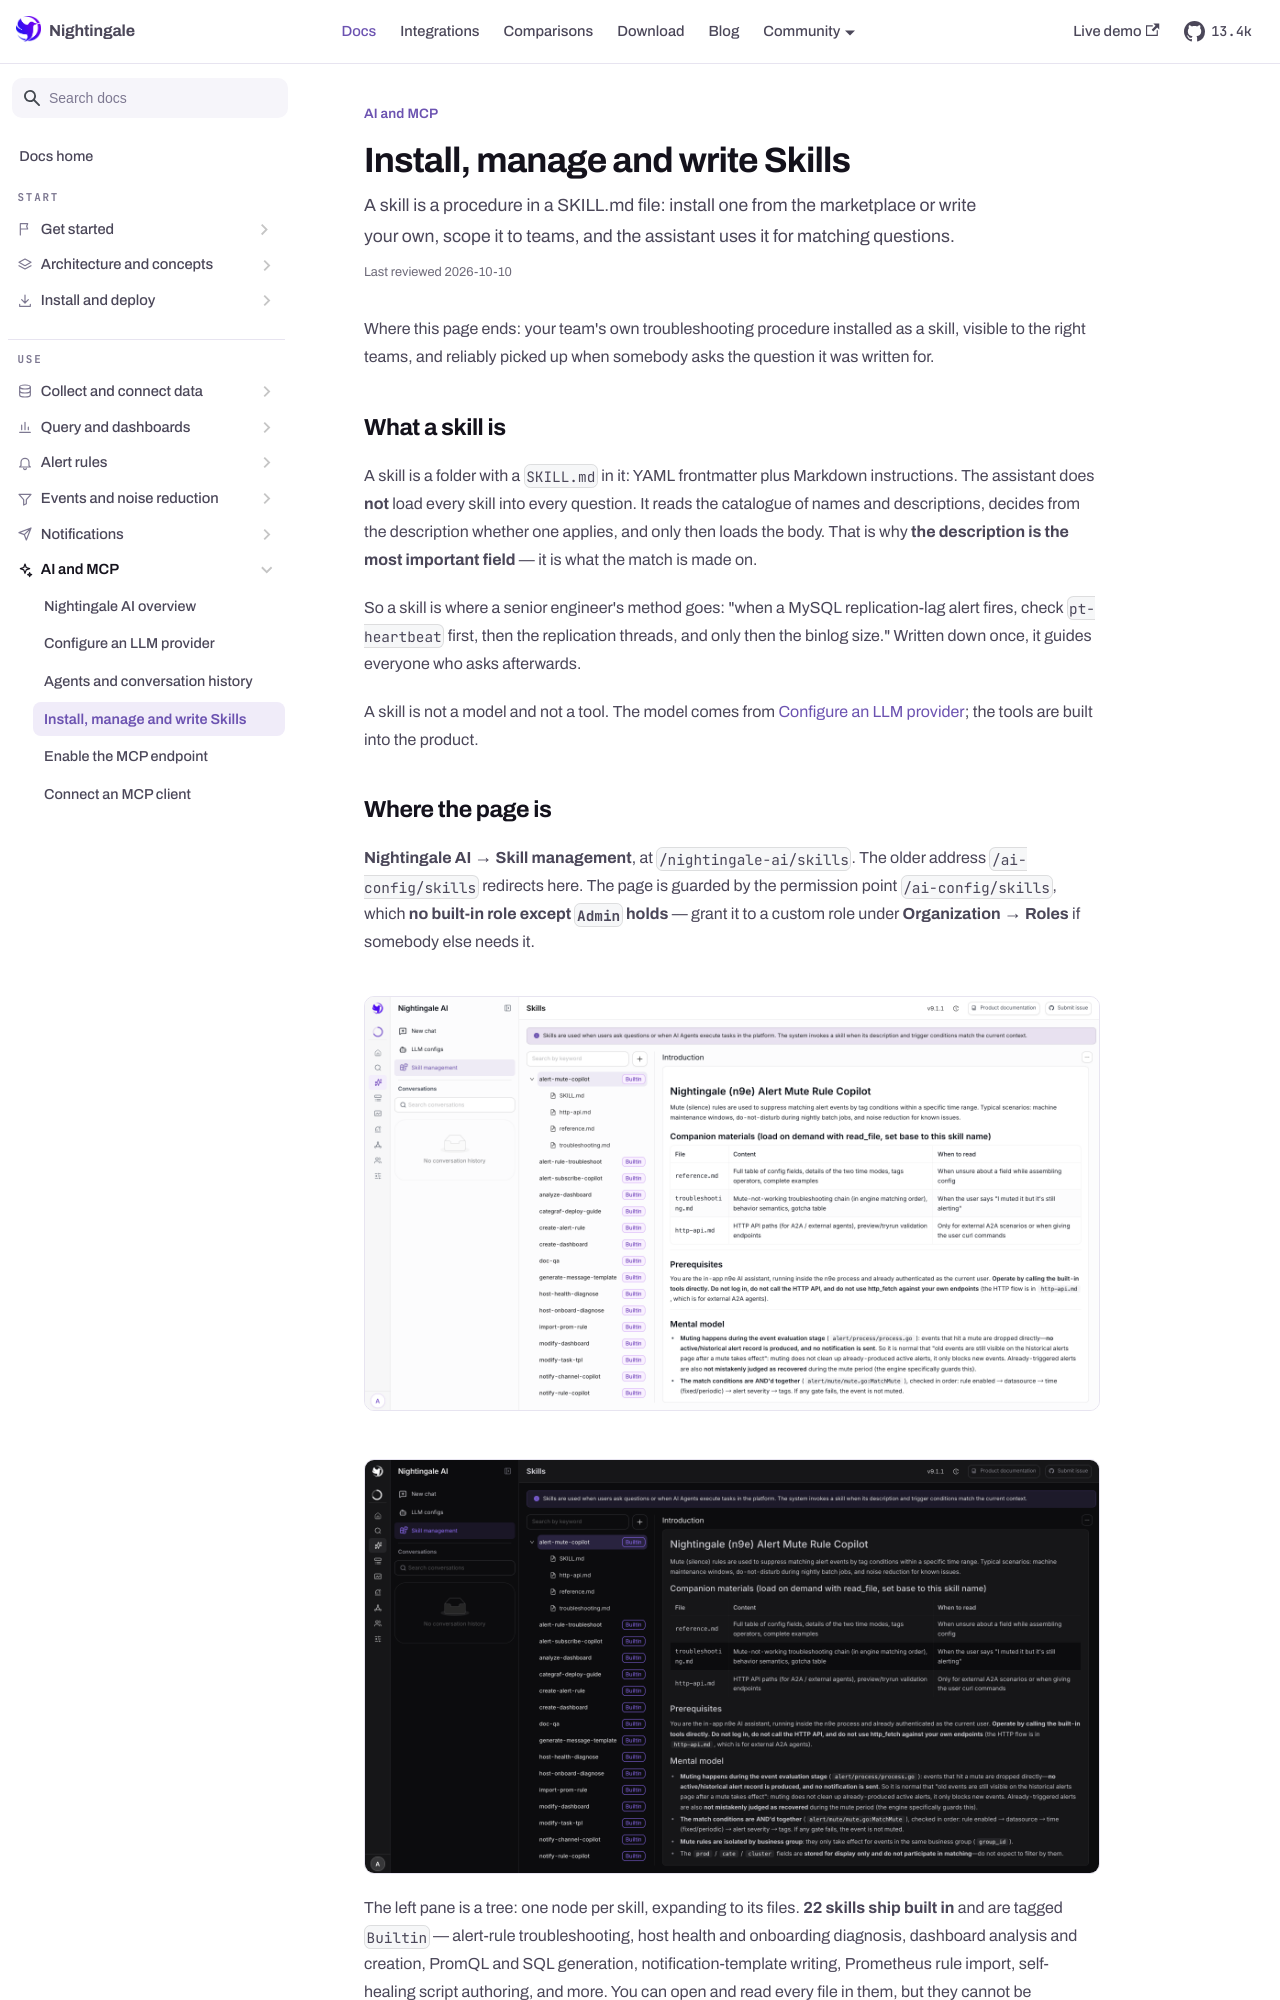

repository: n9e/n9e.github.io · page: docs/ai/skills.html · generator: docusaurus

---
title: "Install, manage and write Skills"
sidebar_label: "Install, manage and write Skills"
description: "A skill is a procedure in a SKILL.md file: install one from the marketplace or write your own, scope it to teams, and the assistant uses it for matching questions."
last_reviewed: 2026-10-10
---

Where this page ends: your team's own troubleshooting procedure installed as a skill, visible to
the right teams, and reliably picked up when somebody asks the question it was written for.

## What a skill is

A skill is a folder with a `SKILL.md` in it: YAML frontmatter plus Markdown instructions. The
assistant does **not** load every skill into every question. It reads the catalogue of names and
descriptions, decides from the description whether one applies, and only then loads the body. That
is why **the description is the most important field** — it is what the match is made on.

So a skill is where a senior engineer's method goes: "when a MySQL replication-lag alert fires,
check `pt-heartbeat` first, then the replication threads, and only then the binlog size." Written
down once, it guides everyone who asks afterwards.

A skill is not a model and not a tool. The model comes from
[Configure an LLM provider](./llm-provider.md); the tools are built into the product.

## Where the page is

**Nightingale AI → Skill management**, at `/nightingale-ai/skills`. The older address
`/ai-config/skills` redirects here. The page is guarded by the permission point
`/ai-config/skills`, which **no built-in role except `Admin` holds** — grant it to a custom role
under **Organization → Roles** if somebody else needs it.

<Shot src="/img/docs/ai/skills" alt="Skill management" />

The left pane is a tree: one node per skill, expanding to its files. **22 skills ship built in**
and are tagged `Builtin` — alert-rule troubleshooting, host health and onboarding diagnosis,
dashboard analysis and creation, PromQL and SQL generation, notification-template writing,
Prometheus rule import, self-healing script authoring, and more. You can open and read every file
in them, but they cannot be downloaded or deleted. They are also the best worked examples available
for writing your own.

The right pane shows the selected file rendered, with the enable switch and an overflow menu
(Modify / Replace, Download, Uninstall) at the top. A disabled skill is tagged `OFF` and is never
considered.

## Three ways to add one

All three sit behind the `+` button next to the search box.
